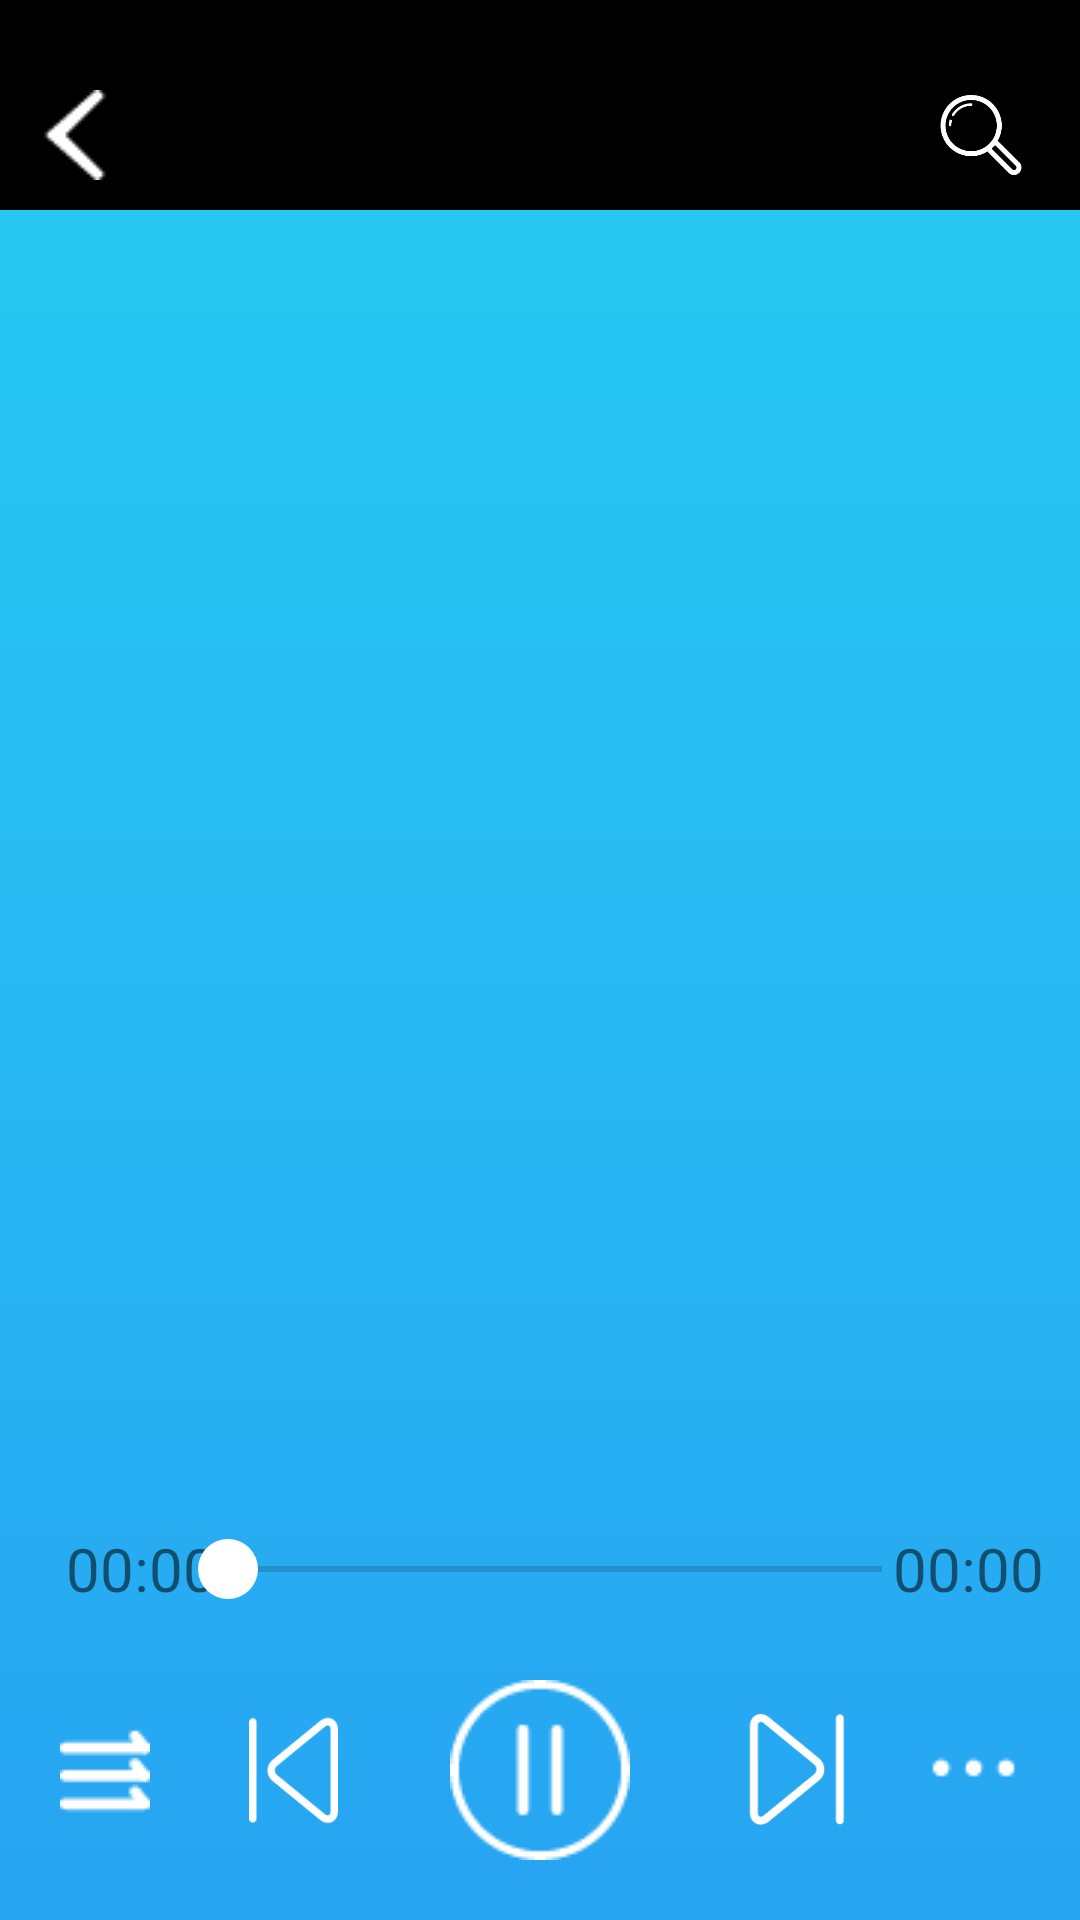

Layout XML and referenced resources for this Android screen:
<!-- AndroidManifest.xml: application theme AppTheme -->
<!-- res/layout/activity_music_player.xml -->
<?xml version="1.0" encoding="utf-8"?>
<RelativeLayout xmlns:android="http://schemas.android.com/apk/res/android"
    android:layout_width="match_parent"
    android:background="@drawable/shape"
    android:layout_height="match_parent">

    <View
        android:layout_width="match_parent"
        android:layout_height="20dp"
        android:layout_alignParentTop="true"
        android:background="@color/black" />

    <RelativeLayout
        android:id="@+id/title_bar"
        android:layout_width="match_parent"
        android:layout_height="50dp"
        android:layout_marginTop="20dp"
        android:background="@color/black">

        <Button
            android:foreground="?android:attr/selectableItemBackground"
            android:id="@+id/btn_exit"
            android:layout_width="30dp"
            android:layout_height="30dp"
            android:layout_alignParentStart="true"
            android:layout_centerVertical="true"
            android:layout_marginStart="10dp"
            android:background="@drawable/icon_player_exit" />

        <RelativeLayout
            android:layout_width="match_parent"
            android:layout_height="match_parent"
            android:layout_toEndOf="@+id/btn_exit"
            android:layout_toStartOf="@+id/btn_search">

            <TextView
                android:id="@+id/btn_song_title"
                android:layout_width="wrap_content"
                android:layout_height="25dp"
                android:layout_alignParentStart="true"
                android:layout_alignParentTop="true"
                android:layout_marginStart="10dp"
                android:layout_marginTop="5dp"
                android:background="@color/black"
                android:text=""
                android:textAlignment="textStart"
                android:textColor="@color/white"
                android:textSize="18sp" />

            <TextView
                android:id="@+id/activity_actist_title"
                android:layout_width="wrap_content"
                android:layout_height="25dp"
                android:layout_below="@+id/btn_song_title"
                android:layout_marginStart="10dp"
                android:text=""
                android:textAlignment="textStart"
                android:textColor="@color/gray"
                android:textSize="13sp" />


        </RelativeLayout>

        <Button
            android:foreground="?android:attr/selectableItemBackground"
            android:id="@+id/btn_search"
            android:layout_width="30dp"
            android:layout_height="30dp"
            android:layout_alignParentEnd="true"
            android:layout_centerVertical="true"
            android:layout_marginEnd="18dp"
            android:background="@drawable/icon_search" />
    </RelativeLayout>

    <FrameLayout
        android:clickable="true"
        android:id="@+id/frameLayout"
        android:layout_width="match_parent"
        android:layout_height="500dp"
        android:layout_marginTop="70dp"
        android:background="#00000000" />

    <RelativeLayout
        android:layout_width="match_parent"
        android:layout_height="wrap_content"
        android:layout_alignParentBottom="true"
        android:background="#00000000">

        <RelativeLayout
            android:id="@+id/layout_relative"
            android:layout_width="match_parent"
            android:layout_height="30dp"
            android:layout_marginStart="10dp"
            android:gravity="center_horizontal">

            <TextView
                android:id="@+id/tv_current_bar"
                android:layout_width="wrap_content"
                android:layout_height="match_parent"
                android:layout_marginStart="12dp"
                android:gravity="center"
                android:text="00:00"
                android:textSize="20sp" />

            <SeekBar
                android:background="#00000000"
                android:id="@+id/seekbar"
                android:layout_width="250dp"
                android:layout_height="30dp"
                android:layout_centerInParent="true"
                android:max="10000"
                android:progress="0"
                android:thumb="@drawable/seek" />

            <TextView
                android:id="@+id/tv_song_total_time"
                android:layout_width="wrap_content"
                android:layout_height="match_parent"
                android:layout_alignParentEnd="true"
                android:layout_marginEnd="12dp"
                android:gravity="center"
                android:text="00:00"
                android:textSize="20sp" />
        </RelativeLayout>

        <RelativeLayout
            android:background="#00000000"
            android:layout_width="match_parent"
            android:layout_height="100dp"
            android:layout_alignParentStart="true"
            android:layout_below="@+id/layout_relative"
            android:layout_marginTop="2dp">

            <Button
                android:foreground="?android:attr/selectableItemBackground"
                android:id="@+id/btn_paly_mode"
                android:layout_width="30dp"
                android:layout_height="30dp"
                android:layout_centerVertical="true"
                android:layout_marginStart="20dp"
                android:background="@drawable/icon_paly_order"
                android:padding="1dp" />

            <Button
                android:foreground="?android:attr/selectableItemBackground"
                android:id="@+id/btn_last"
                android:layout_width="40dp"
                android:layout_height="40dp"
                android:layout_centerVertical="true"
                android:layout_marginStart="78dp"
                android:background="@drawable/icon_play_last" />

            <Button
                android:foreground="?android:attr/selectableItemBackground"
                android:id="@+id/btn_play_or_pause"
                android:layout_width="60dp"
                android:layout_height="60dp"
                android:layout_centerInParent="true"
                android:background="@drawable/icon_play_pause" />

            <Button
                android:foreground="?android:attr/selectableItemBackground"
                android:id="@+id/btn_next"
                android:layout_width="37dp"
                android:layout_height="37dp"
                android:layout_alignParentEnd="true"
                android:layout_centerVertical="true"
                android:layout_marginEnd="76dp"
                android:background="@drawable/icon_next_song" />

            <Button
                android:foreground="?android:attr/selectableItemBackground"
                android:id="@+id/btn_song_info"
                android:layout_width="30dp"
                android:layout_height="30dp"
                android:layout_alignParentEnd="true"
                android:layout_centerVertical="true"
                android:layout_marginEnd="20dp"
                android:background="@drawable/icon_play_other" />
        </RelativeLayout>
    </RelativeLayout>
</RelativeLayout>
<!-- resources referenced by this layout -->
<resources>
  <color name="black">#000000</color>
  <color name="gray">#808080</color>
  <color name="white">#FFFFFF</color>
  <!-- drawable icon_next_song: png bitmap (drawable-hdpi, 1328 bytes) -->
  <!-- drawable icon_paly_order: png bitmap (drawable-hdpi, 316 bytes) -->
  <!-- drawable icon_play_last: png bitmap (drawable-hdpi, 1245 bytes) -->
  <!-- drawable icon_play_other: png bitmap (drawable-hdpi, 247 bytes) -->
  <!-- drawable icon_play_pause: png bitmap (drawable-hdpi, 648 bytes) -->
  <!-- drawable icon_player_exit: png bitmap (drawable-hdpi, 236 bytes) -->
  <!-- drawable icon_search: png bitmap (drawable-hdpi, 3141 bytes) -->
  <!-- drawable seek (drawable) -->
  <?xml version="1.0" encoding="utf-8"?>
  <shape xmlns:android="http://schemas.android.com/apk/res/android">
      <size
          android:width="20dp"
          android:height="20dp" />
      <solid android:color="@color/white" />
      <corners android:radius="15dp"/>
  </shape>
  <!-- drawable shape (drawable) -->
  <?xml version="1.0" encoding="utf-8"?>
  <shape xmlns:android="http://schemas.android.com/apk/res/android"
      android:shape="rectangle">
      <gradient android:angle="270"
          android:startColor="#27cdf2"
          android:centerColor="#27b9f2"
          android:endColor="#27a4f2"
          android:type="linear" />
  
  </shape>
  <style name="AppTheme" parent="Theme.AppCompat.Light.DarkActionBar">
          
          <item name="colorPrimary">@color/colorPrimary</item>
          <item name="colorPrimaryDark">@color/black</item>
          <item name="colorAccent">@color/white</item>
  
      </style>
  <color name="colorPrimary">#3F51B5</color>
</resources>
